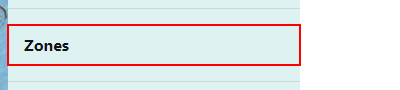
Task: Student 34494847's user acceptance testing for the connected office web application
Workflow: Zones

Step 1: click on the link 'Zones'

Step 2: click on the image (no picture)

Step 3: type "[curRow("ZoneName").ToString]" into the text box (no picture)

Step 4: type "[curRow("ZoneDescription").ToString]" into the text box (no picture)

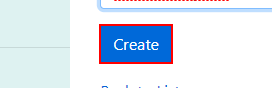
Step 5: click on the text box

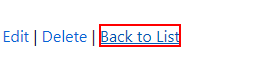
Step 6: click on the link 'Back to List'

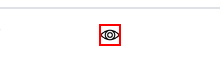
Step 7: click on the image

Step 8: click on the link 'Back to List' (same screen as step 6)

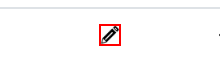
Step 9: click on the image

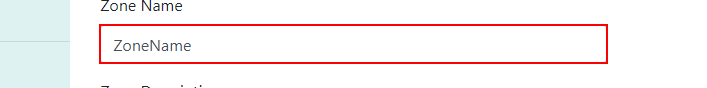
Step 10: type "[curRow("ZoneName").ToString + "EDITED"]" into the text box

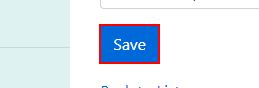
Step 11: click on the text box

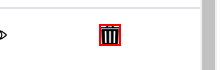
Step 12: click on the image

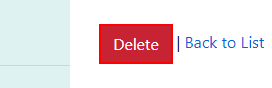
Step 13: click on the text box
